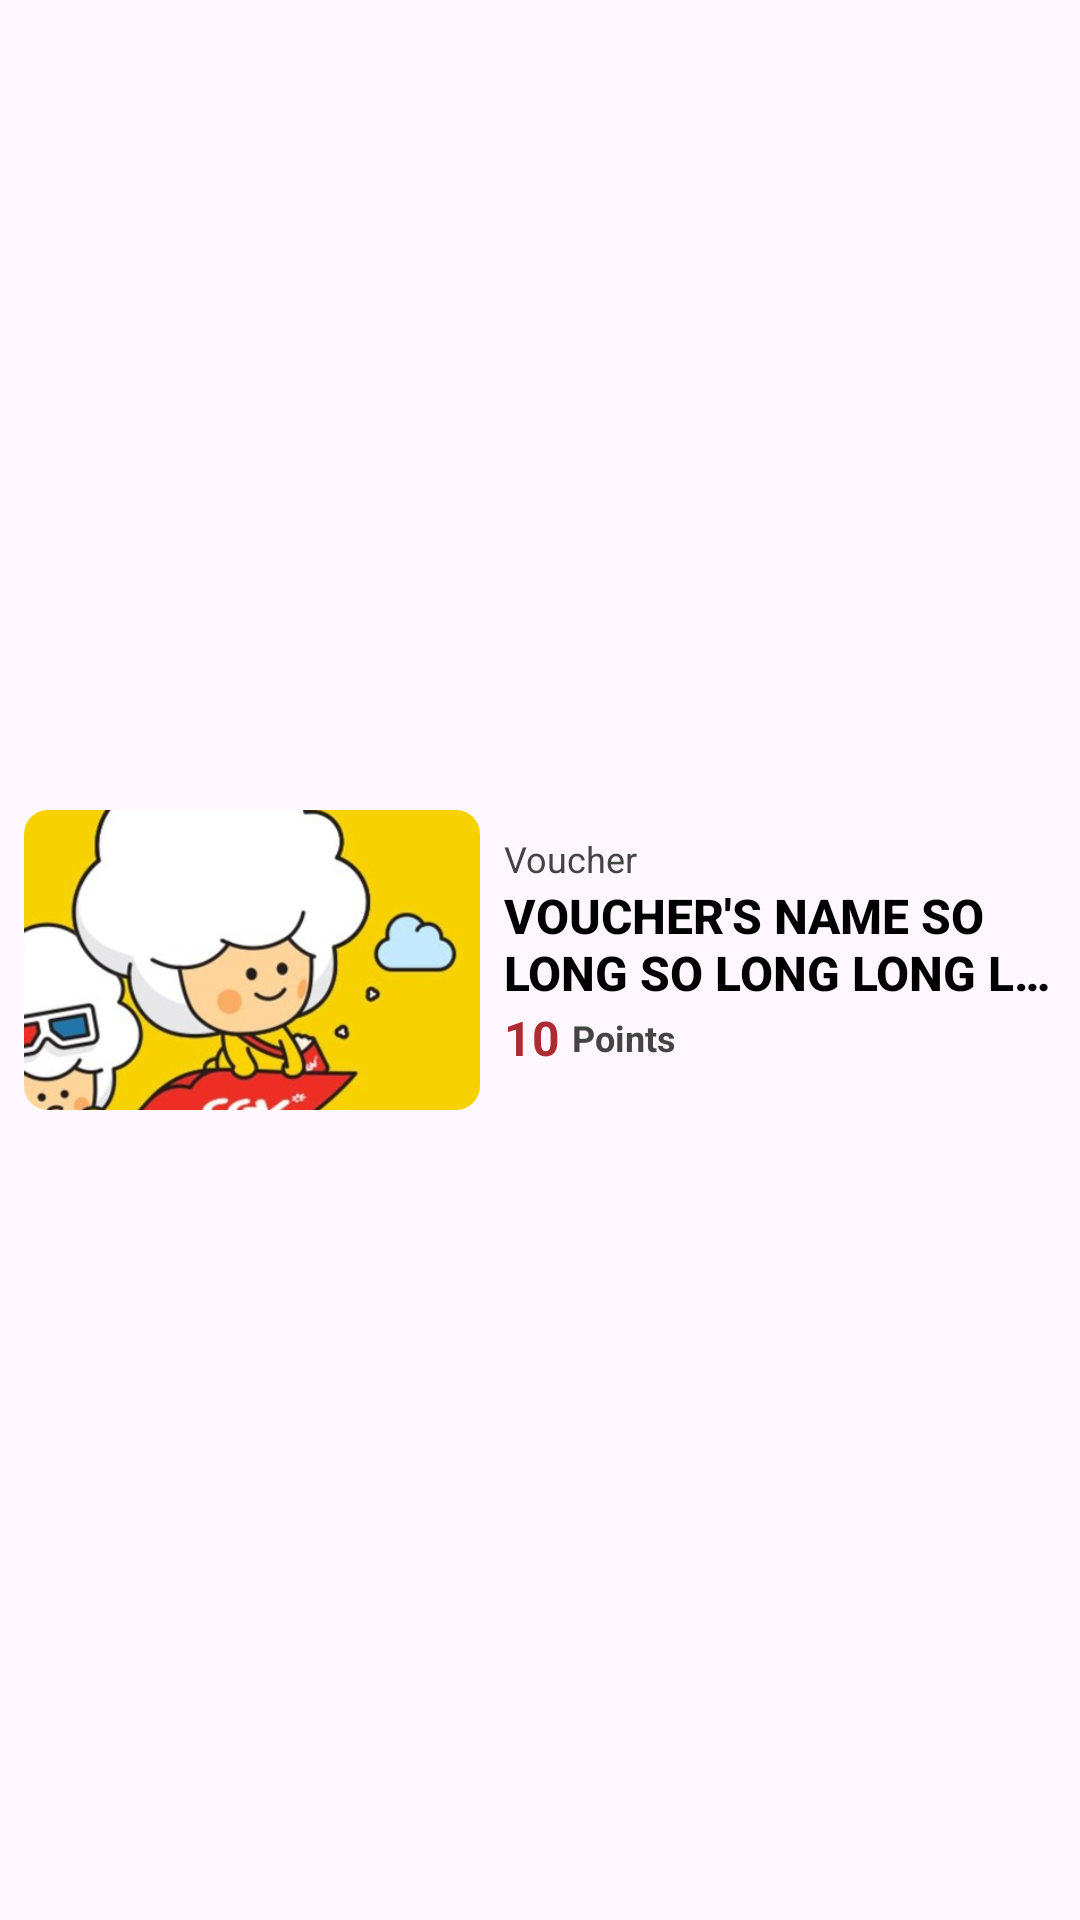

Reconstruct the res/layout file that produces this screen, plus the resources it refers to.
<!-- AndroidManifest.xml: application theme Theme.RepCGV -->
<!-- res/layout/recyclerview_voucher_redeem_item_container.xml -->
<?xml version="1.0" encoding="utf-8"?>
<androidx.constraintlayout.widget.ConstraintLayout xmlns:android="http://schemas.android.com/apk/res/android"
    xmlns:app="http://schemas.android.com/apk/res-auto"
    android:layout_width="match_parent"
    android:layout_height="wrap_content">

    <androidx.cardview.widget.CardView
        android:id="@+id/cardView1"
        android:layout_width="152dp"
        android:layout_height="100dp"
        android:layout_marginStart="8dp"
        app:cardElevation="0dp"
        app:cardBackgroundColor="@color/white"
        app:cardCornerRadius="8dp"
        app:layout_constraintTop_toTopOf="parent"
        app:layout_constraintBottom_toBottomOf="parent"
        app:layout_constraintStart_toStartOf="parent">

        <ImageView
            android:id="@+id/imageViewVoucherImage"
            android:layout_width="match_parent"
            android:layout_height="match_parent"
            android:src="@drawable/avatar_placeholder"
            android:scaleType="centerCrop" />

    </androidx.cardview.widget.CardView>

    <TextView
        android:id="@+id/textView1"
        android:layout_width="0dp"
        android:layout_height="wrap_content"
        android:layout_marginStart="8dp"
        android:layout_marginTop="8dp"
        android:layout_marginEnd="8dp"
        app:layout_constraintTop_toTopOf="@id/cardView1"
        app:layout_constraintStart_toEndOf="@id/cardView1"
        app:layout_constraintEnd_toEndOf="parent"
        android:text="Voucher"
        android:textSize="12sp"
        android:textColor="@color/darker_greytext" />

    <TextView
        android:id="@+id/textViewVoucherName"
        android:layout_width="0dp"
        android:layout_height="wrap_content"
        android:layout_marginStart="8dp"
        android:layout_marginEnd="8dp"
        app:layout_constraintTop_toBottomOf="@id/textView1"
        app:layout_constraintStart_toEndOf="@id/cardView1"
        app:layout_constraintEnd_toEndOf="parent"
        android:text="VOUCHER'S NAME SO LONG SO LONG LONG LONG LONG LONG LONG"
        android:textColor="@color/black"
        android:textStyle="bold"
        android:textSize="16dp"
        android:fontFamily="sans-serif-medium"
        android:maxLines="2"
        android:ellipsize="end"/>

    <TextView
        android:id="@+id/textViewVoucherPoint"
        android:layout_width="wrap_content"
        android:layout_height="wrap_content"
        android:layout_marginStart="8dp"
        app:layout_constraintStart_toEndOf="@id/cardView1"
        app:layout_constraintTop_toBottomOf="@id/textViewVoucherName"
        android:text="10"
        android:textColor="@color/red"
        android:textStyle="bold"
        android:textSize="16sp" />

    <TextView
        android:layout_width="wrap_content"
        android:layout_height="wrap_content"
        android:layout_marginStart="4dp"
        android:text="Points"
        android:textColor="@color/darker_greytext"
        android:textSize="12sp"
        android:textStyle="bold"
        app:layout_constraintBottom_toBottomOf="@id/textViewVoucherPoint"
        app:layout_constraintStart_toEndOf="@id/textViewVoucherPoint"
        app:layout_constraintTop_toTopOf="@id/textViewVoucherPoint" />

</androidx.constraintlayout.widget.ConstraintLayout>
<!-- resources referenced by this layout -->
<resources>
  <color name="black">#FF000000</color>
  <color name="darker_greytext">#444444</color>
  <color name="red">#AD2B33</color>
  <color name="white">#FFFFFFFF</color>
  <!-- drawable avatar_placeholder: jpg bitmap (drawable, 30145 bytes) -->
  <style name="Theme.RepCGV" parent="Base.Theme.RepCGV" />
  <style name="Base.Theme.RepCGV" parent="Theme.Material3.DayNight.NoActionBar">
          
          
          <item name="android:statusBarColor">@color/black</item>
      </style>
</resources>
